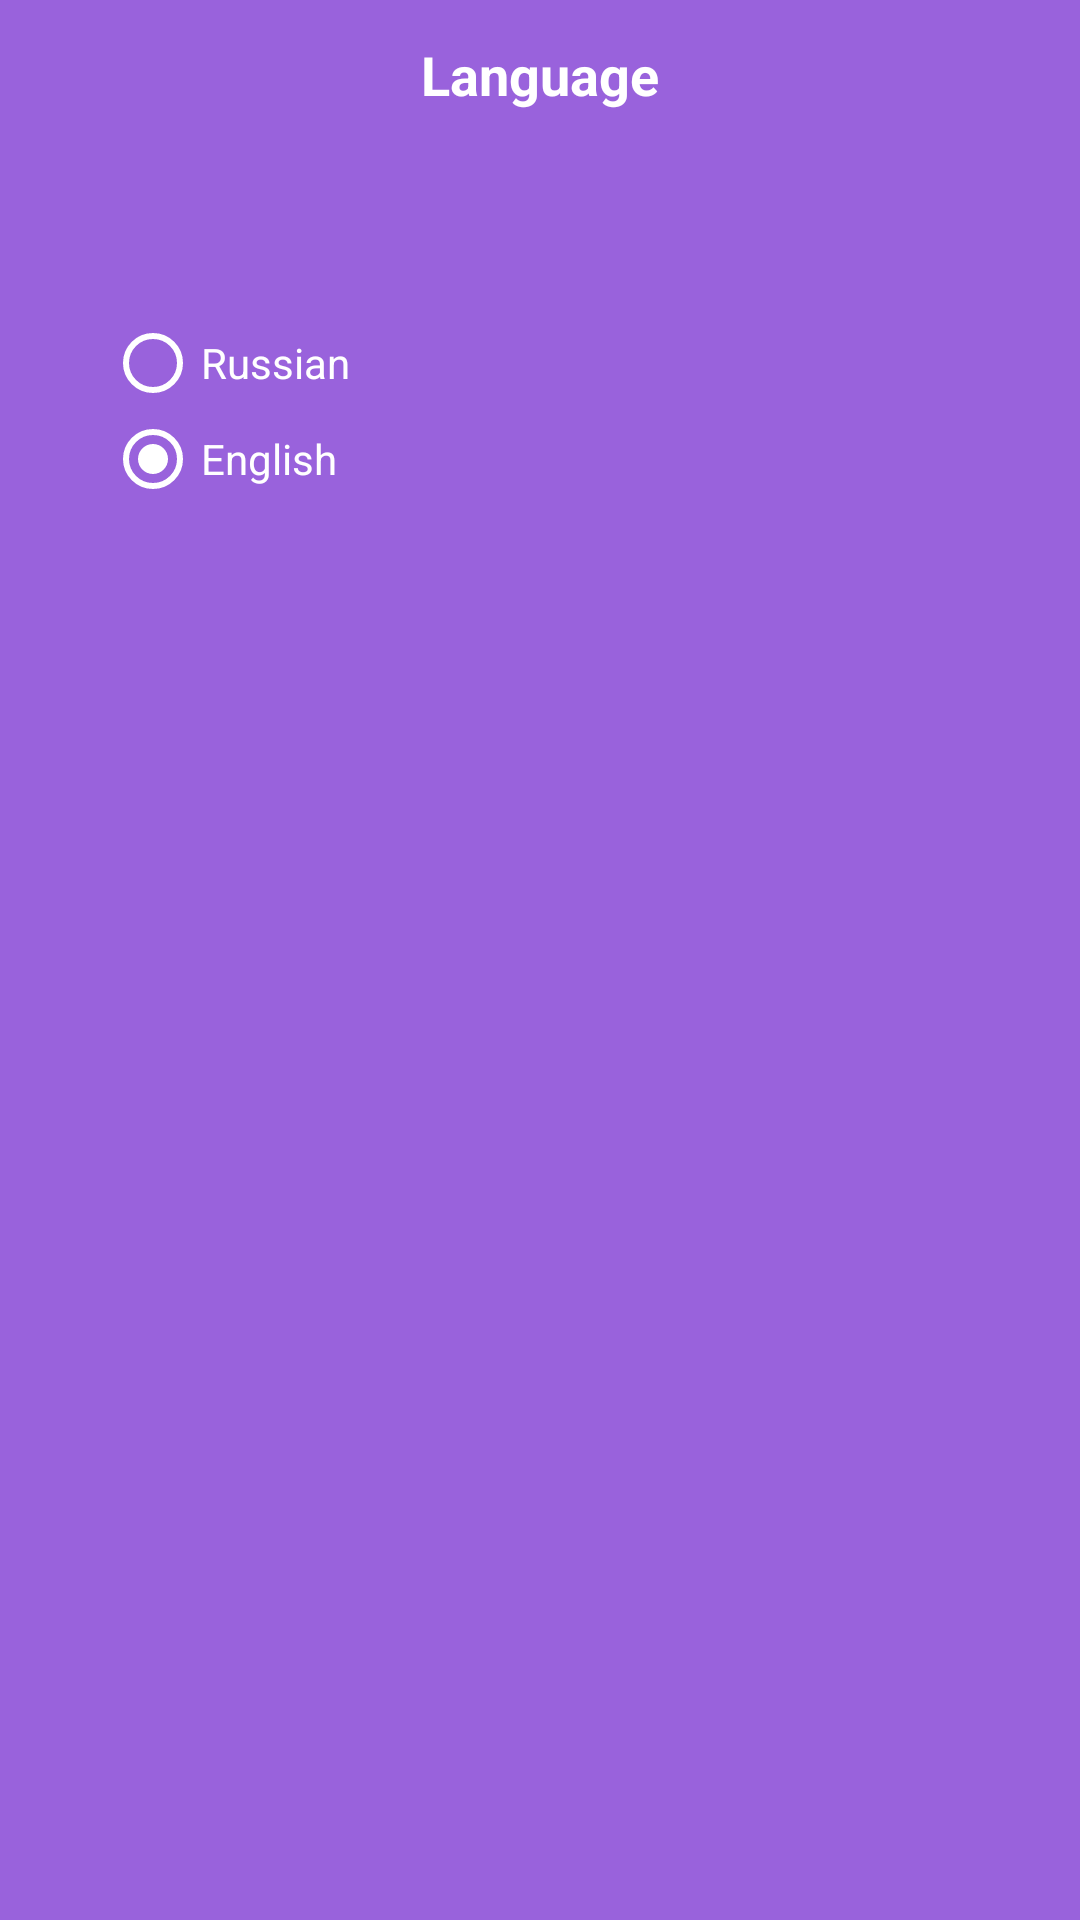

The Android layout XML behind this screen, and the referenced resources:
<!-- AndroidManifest.xml: application theme Theme.Passave -->
<!-- res/layout/activity_languages.xml -->
<?xml version="1.0" encoding="utf-8"?>
<LinearLayout xmlns:android="http://schemas.android.com/apk/res/android"
    xmlns:tools="http://schemas.android.com/tools"
    android:orientation="vertical"
    android:layout_width="match_parent"
    android:layout_height="match_parent"
    android:background="@color/primary"
    tools:context=".SettingsLanguagesActivity">

    <RelativeLayout
        android:layout_width="match_parent"
        android:layout_height="wrap_content">

        <ImageView
            android:layout_width="50dp"
            android:layout_height="50dp"
            android:padding="14dp"
            android:src="@drawable/back_btn"
            android:onClick="goToSettingsActivity"/>

        <TextView
            android:layout_width="wrap_content"
            android:layout_height="wrap_content"
            android:text="@string/language_screen_label"
            android:layout_centerInParent="true"
            android:textColor="@color/white"
            android:textStyle="bold"
            android:textSize="18sp"/>
    </RelativeLayout>

    
    <LinearLayout
        android:layout_width="match_parent"
        android:layout_height="wrap_content"
        android:layout_marginStart="20dp"
        android:layout_marginEnd="20dp"
        android:layout_marginTop="40dp"
        android:orientation="vertical"
        android:padding="15dp"
        android:background="@drawable/round_back_white_10_20">

        
        <RadioGroup
            android:id="@+id/radios_language_choice"
            android:layout_width="match_parent"
            android:layout_height="wrap_content"
            android:orientation="vertical">

            
            <RadioButton
                android:id="@+id/ru_radio"
                android:layout_width="wrap_content"
                android:layout_height="wrap_content"
                android:textColor="@color/white"
                android:buttonTint="@color/white"
                android:text="@string/ru_label" />

            
            <RadioButton
                android:id="@+id/en_radio"
                android:layout_width="wrap_content"
                android:layout_height="wrap_content"
                android:textColor="@color/white"
                android:buttonTint="@color/white"
                android:checked="true"
                android:text="@string/en_label" />

        </RadioGroup>

    </LinearLayout>

</LinearLayout>
<!-- resources referenced by this layout -->
<resources>
  <color name="primary">#1B023B</color>
  <color name="white">#FFFFFFFF</color>
  <string name="en_label">Английский</string>
  <string name="language_screen_label">Язык</string>
  <string name="ru_label">Русский</string>
  <style name="Theme.Passave" parent="Theme.MaterialComponents.DayNight.NoActionBar.Bridge">
          
          <item name="colorPrimary">@color/primary</item>
          <item name="colorPrimaryVariant">@color/primary</item>
  
  
          <item name="colorOnPrimary">@color/white</item>
          
          <item name="colorSecondary">@color/teal_200</item>
          <item name="colorSecondaryVariant">@color/teal_700</item>
          <item name="colorOnSecondary">@color/black</item>
          
  
          <item name="android:statusBarColor">@color/settings_night_mode</item>
          
      </style>
  <color name="teal_200">#FF03DAC5</color>
  <color name="teal_700">#FF018786</color>
  <color name="black">#FF000000</color>
  <color name="settings_night_mode">#6124B1</color>
</resources>
